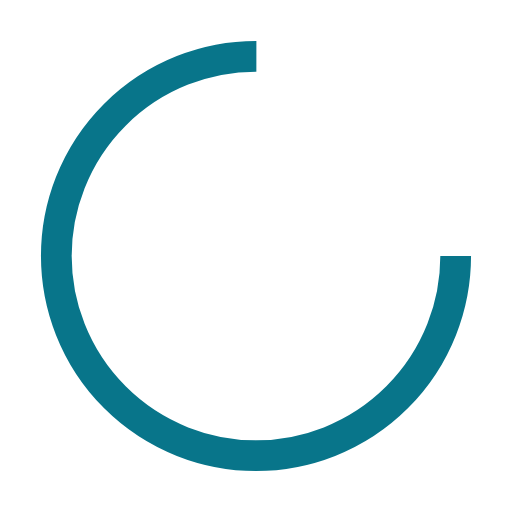
t = 0.00 s
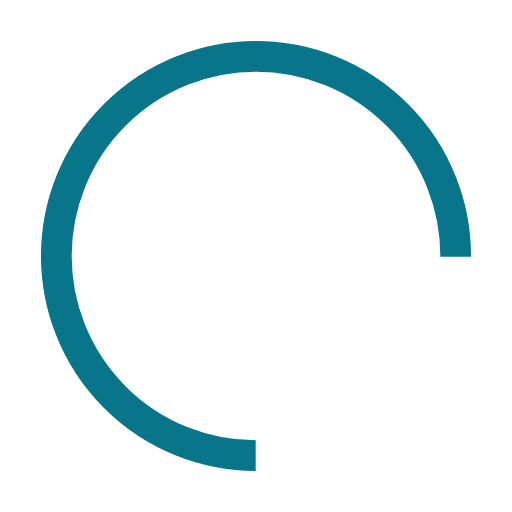
t = 0.08 s
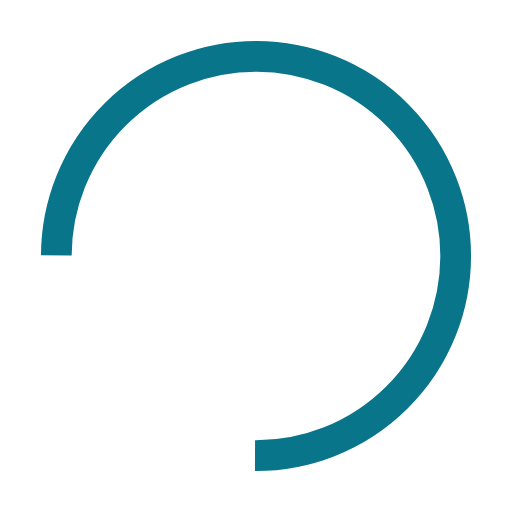
t = 0.15 s
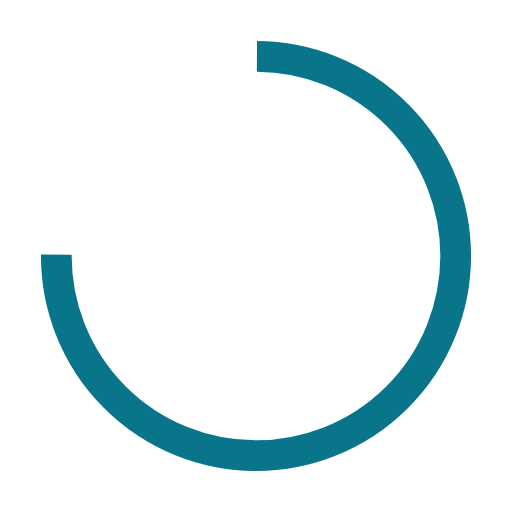
t = 0.23 s

The animated SVG that drew these frames (rendered in a browser with its animation timeline set to each time). Animation: 1 SMIL element (animateTransform=1); one cycle of 0.31 s, repeats indefinitely.

<?xml version="1.0" encoding="utf-8"?>
<svg xmlns="http://www.w3.org/2000/svg" xmlns:xlink="http://www.w3.org/1999/xlink" style="margin: auto; background: none; display: block; shape-rendering: auto;" width="184px" height="184px" viewBox="0 0 100 100" preserveAspectRatio="xMidYMid">
<circle cx="50" cy="50" fill="none" stroke="#08758a" stroke-width="6" r="39" stroke-dasharray="183.7831702350029 63.261056745000964">
  <animateTransform attributeName="transform" type="rotate" repeatCount="indefinite" dur="0.3076923076923077s" values="0 50 50;360 50 50" keyTimes="0;1"></animateTransform>
</circle>
<!-- [ldio] generated by https://loading.io/ --></svg>